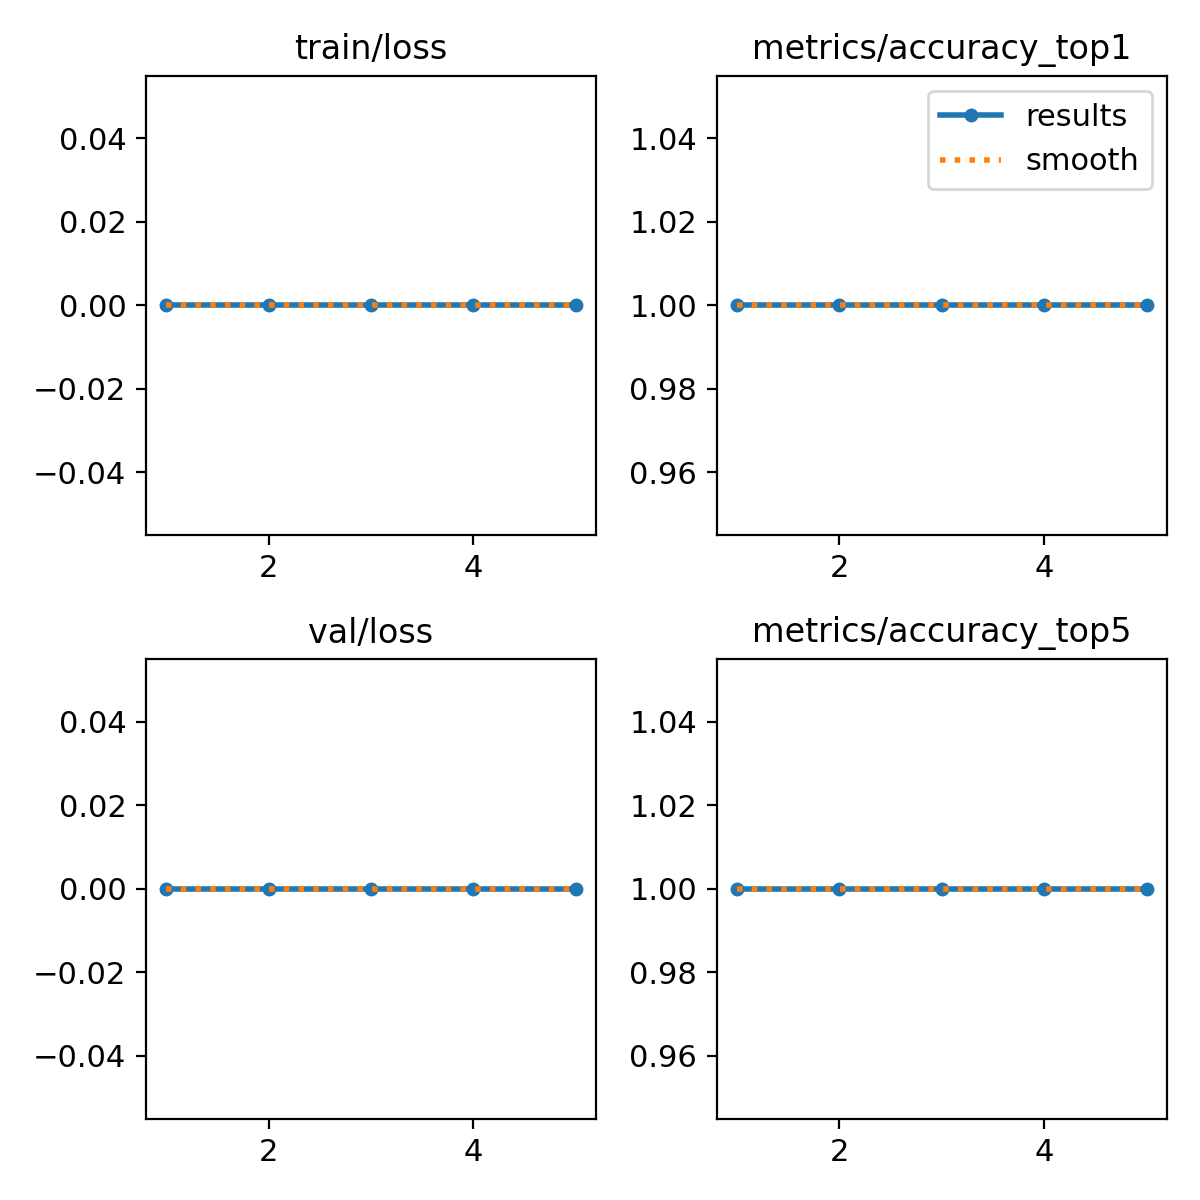

Data behind this chart, as committed beside it:
epoch, time, train/loss, metrics/accuracy_top1, metrics/accuracy_top5, val/loss, lr/pg0, lr/pg1, lr/pg2
1, 20.75, 0, 1, 1, 0, 0.0006491, 0.0006491, 0.0006491
2, 41.03, 0, 1, 1, 0, 0.001055, 0.001055, 0.001055
3, 61.72, 0, 1, 1, 0, 0.001197, 0.001197, 0.001197
4, 79.27, 0, 1, 1, 0, 0.000812, 0.000812, 0.000812
5, 99.71, 0, 1, 1, 0, 0.000416, 0.000416, 0.000416
